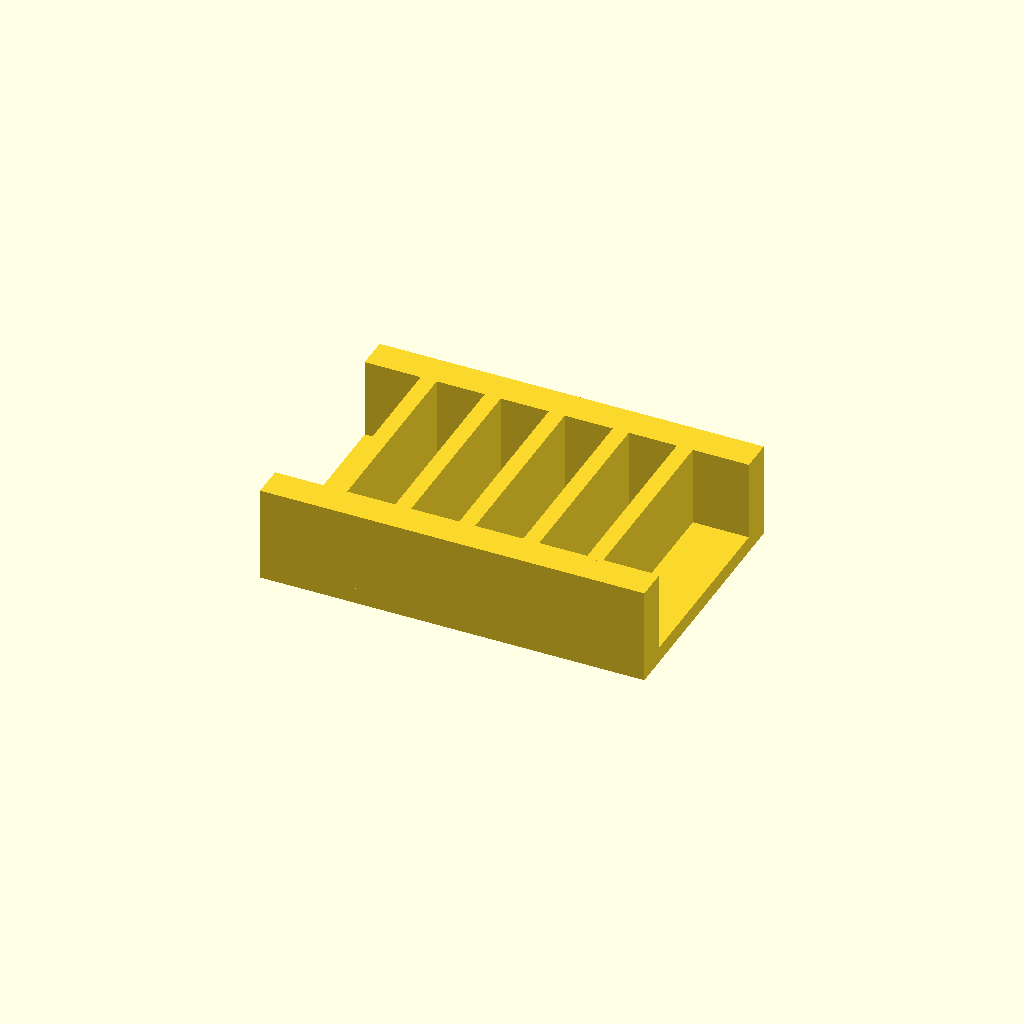
Cell 1: the model at its default parameters.
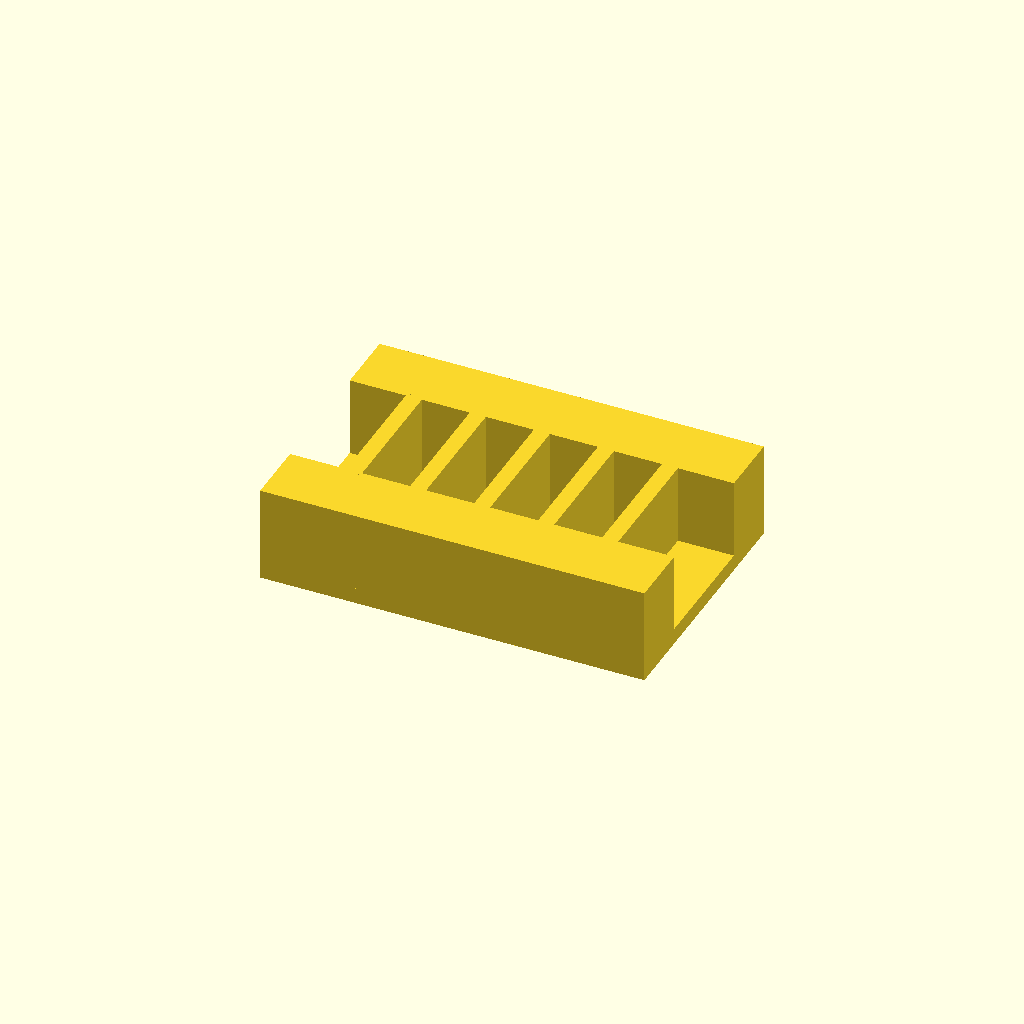
Cell 2: the same model with rail_w = 20.
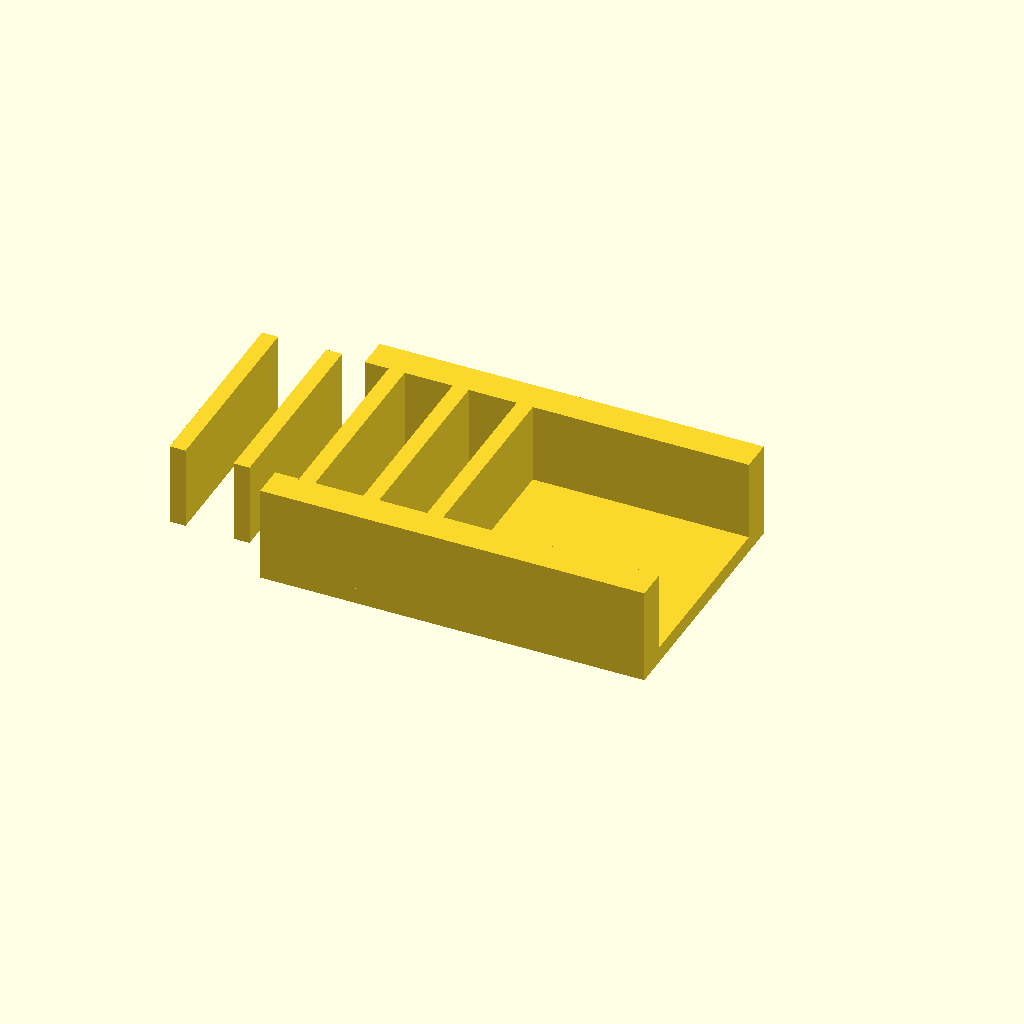
Cell 3: ribs = 10 (everything else at default).
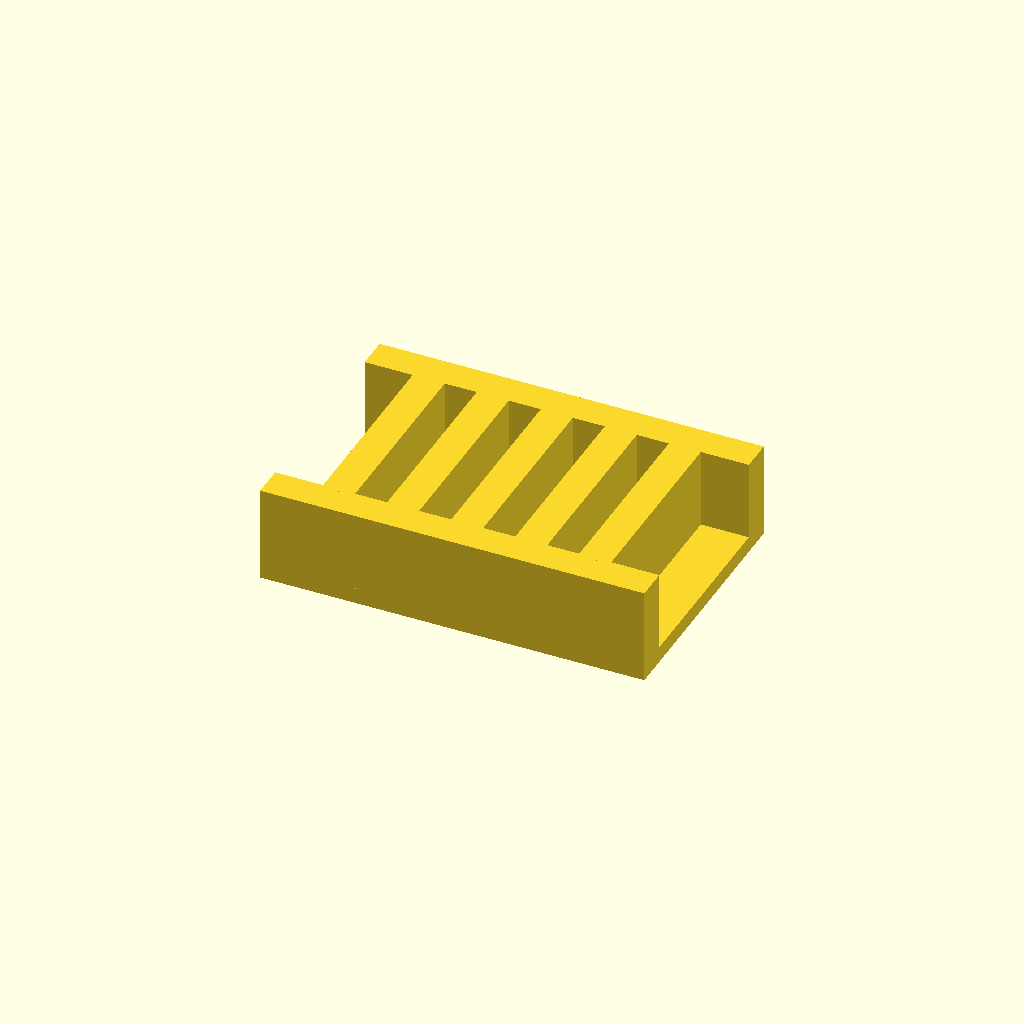
Cell 4 — rib_t set to 10, the other parameters unchanged.
All cells are drawn from one camera (rotation 55°, 0°, 25°, orthographic, colour scheme Cornfield), so only the parameter changes between them.
The OpenSCAD source (optional_data/data/place1/ribframes/part_0018.scad):
$fn = 32;

// ----------------------------------------------------------------------
// Rib frame 120 x 80 x 30
// 5 ribs at 20 mm pitch
// ----------------------------------------------------------------------

// --- parameters (mm) ---
frame = [120, 80, 5];  // base plate size (x, y, z)
seat_tol = 0.1;        // tolerance at the seating features
free_tol = 0.5;        // general tolerance on the free sizes
rail_w = 10;           // side rail width
ribs = 5;              // number of ribs
rib_t = 5;             // rib thickness
rib_h = 25;            // rib height above the base plate
pitch = 20;            // pitch between rib centres

// --- derived feature positions (mm) ---
span = (ribs - 1) * pitch;          // = 80   distance between the outer ribs
origin_x = -span / 2;               // = -40   X of the first rib
rib_len = frame[1] - 2 * rail_w + 2;  // = 62   rib length, 1 mm into each rail
feature_centers = [
  [origin_x + 0 * pitch, 0],
  [origin_x + 1 * pitch, 0],
  [origin_x + 2 * pitch, 0],
  [origin_x + 3 * pitch, 0],
  [origin_x + 4 * pitch, 0]
];   // rib centre line, drives the rib loop

// base plate, two side rails, then the ribs read straight off feature_centers
union() {
  translate([-frame[0] / 2, -frame[1] / 2, 0]) cube(frame);
  translate([-frame[0] / 2, -frame[1] / 2, 0]) cube([frame[0], rail_w, frame[2] + rib_h]);
  translate([-frame[0] / 2, frame[1] / 2 - rail_w, 0]) cube([frame[0], rail_w, frame[2] + rib_h]);
  for (centre = feature_centers)
    translate([centre[0] - rib_t / 2, centre[1] - rib_len / 2, frame[2] - 1])
      cube([rib_t, rib_len, rib_h + 1]);
}
Customizer parameters (derived from the source; name, type, default, range or options):
frame: vector, default [120, 80, 5]
seat_tol: number, default 0.1
free_tol: number, default 0.5
rail_w: number, default 10
ribs: number, default 5
rib_t: number, default 5
rib_h: number, default 25
pitch: number, default 20
